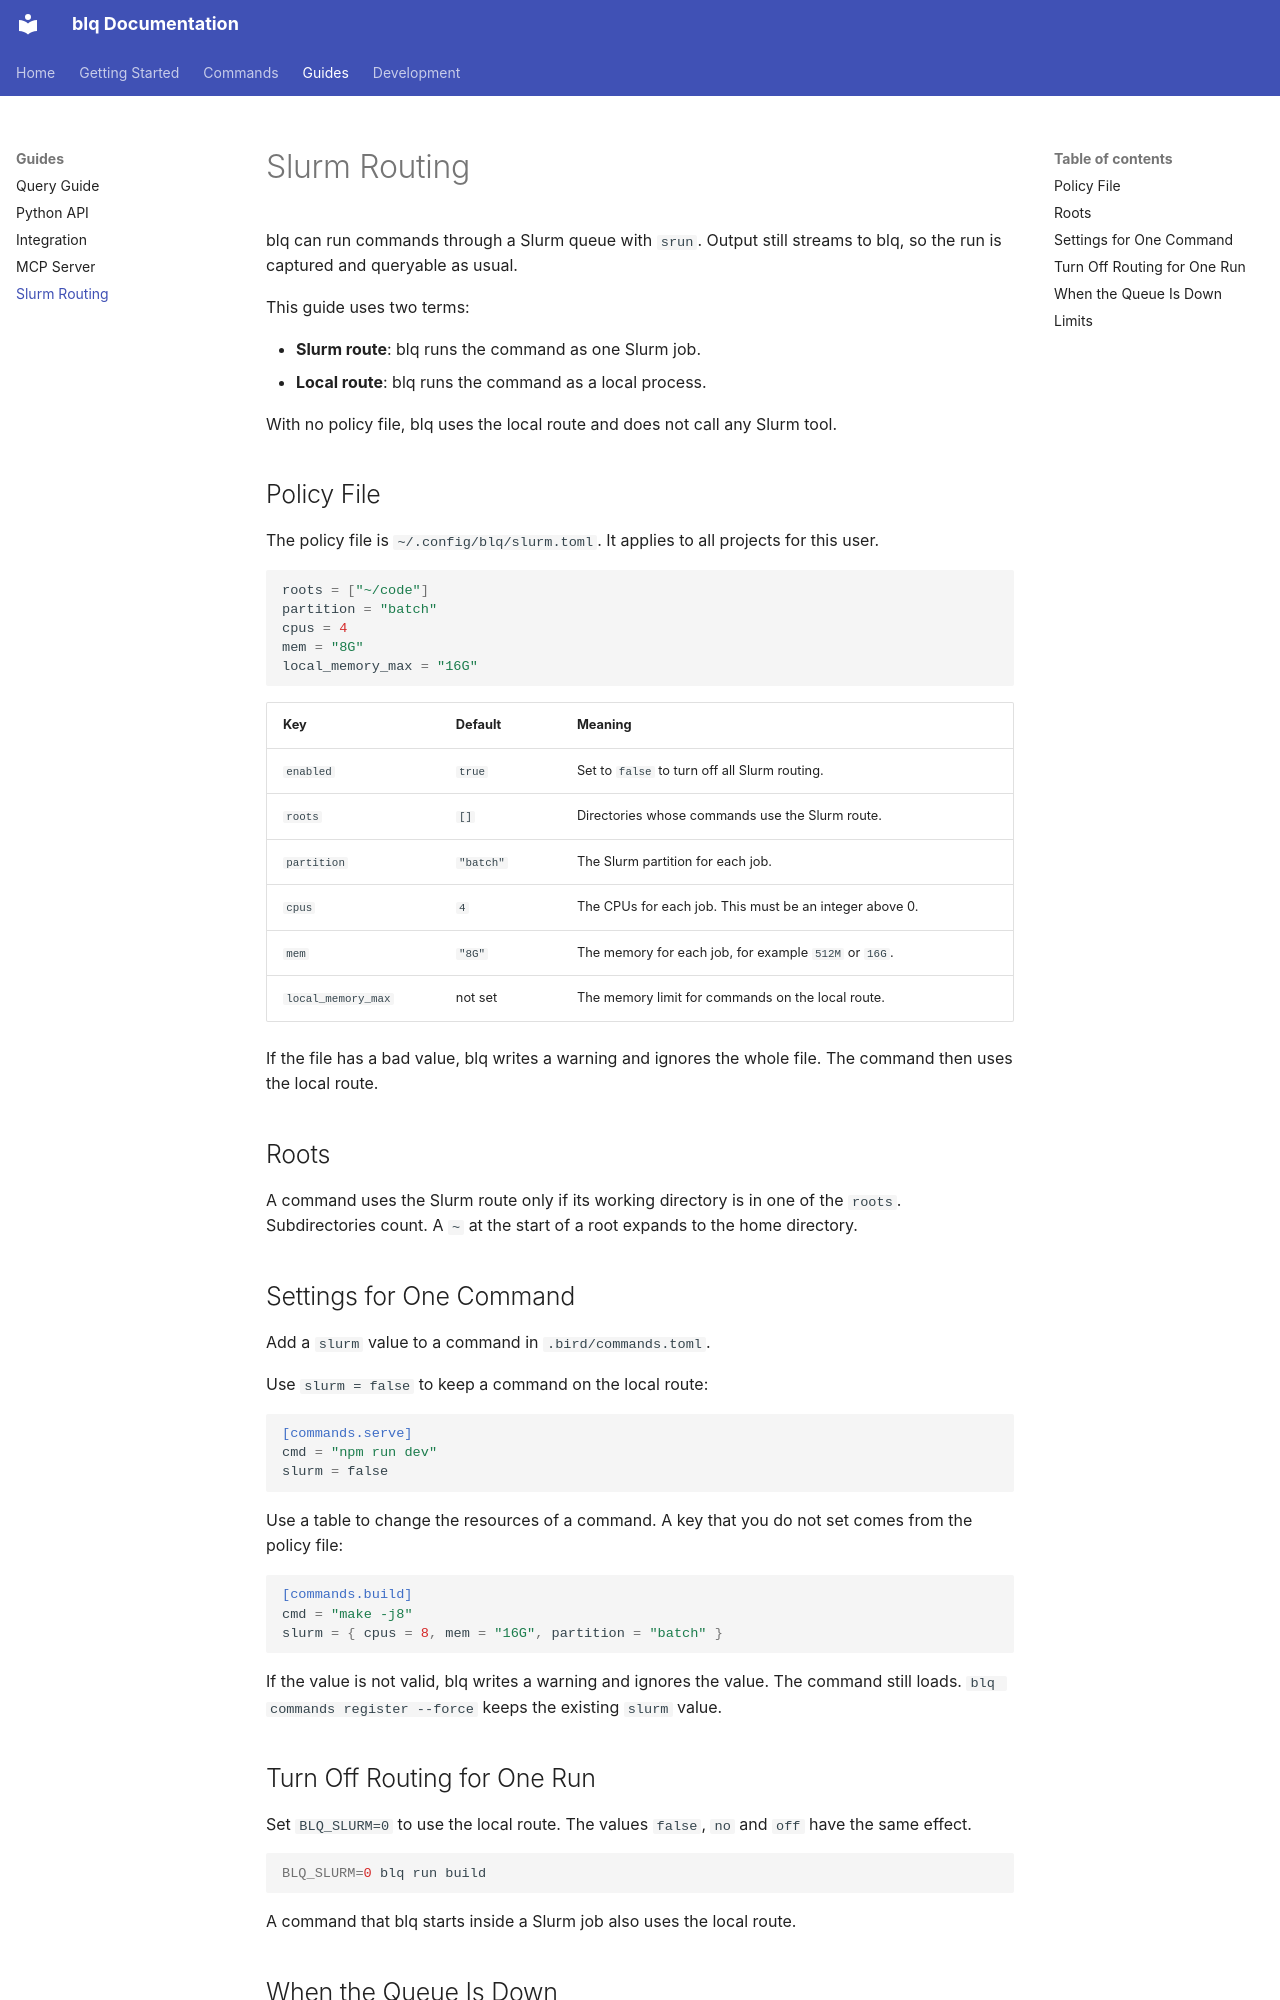

repository: teaguesterling/blq-cli · page: slurm/index.html · generator: mkdocs

# Slurm Routing

blq can run commands through a Slurm queue with `srun`. Output still streams to blq, so the run is captured and queryable as usual.

This guide uses two terms:

- **Slurm route**: blq runs the command as one Slurm job.
- **Local route**: blq runs the command as a local process.

With no policy file, blq uses the local route and does not call any Slurm tool.

## Policy File

The policy file is `~/.config/blq/slurm.toml`. It applies to all projects for this user.

```toml
roots = ["~/code"]
partition = "batch"
cpus = 4
mem = "8G"
local_memory_max = "16G"
```

| Key | Default | Meaning |
|-----|---------|---------|
| `enabled` | `true` | Set to `false` to turn off all Slurm routing. |
| `roots` | `[]` | Directories whose commands use the Slurm route. |
| `partition` | `"batch"` | The Slurm partition for each job. |
| `cpus` | `4` | The CPUs for each job. This must be an integer above 0. |
| `mem` | `"8G"` | The memory for each job, for example `512M` or `16G`. |
| `local_memory_max` | not set | The memory limit for commands on the local route. |

If the file has a bad value, blq writes a warning and ignores the whole file. The command then uses the local route.

## Roots

A command uses the Slurm route only if its working directory is in one of the `roots`. Subdirectories count. A `~` at the start of a root expands to the home directory.

## Settings for One Command

Add a `slurm` value to a command in `.bird/commands.toml`.

Use `slurm = false` to keep a command on the local route:

```toml
[commands.serve]
cmd = "npm run dev"
slurm = false
```

Use a table to change the resources of a command. A key that you do not set comes from the policy file:

```toml
[commands.build]
cmd = "make -j8"
slurm = { cpus = 8, mem = "16G", partition = "batch" }
```

If the value is not valid, blq writes a warning and ignores the value. The command still loads. `blq commands register --force` keeps the existing `slurm` value.

## Turn Off Routing for One Run

Set `BLQ_SLURM=0` to use the local route. The values `false`, `no` and `off` have the same effect.

```bash
BLQ_SLURM=0 blq run build
```

A command that blq starts inside a Slurm job also uses the local route.
